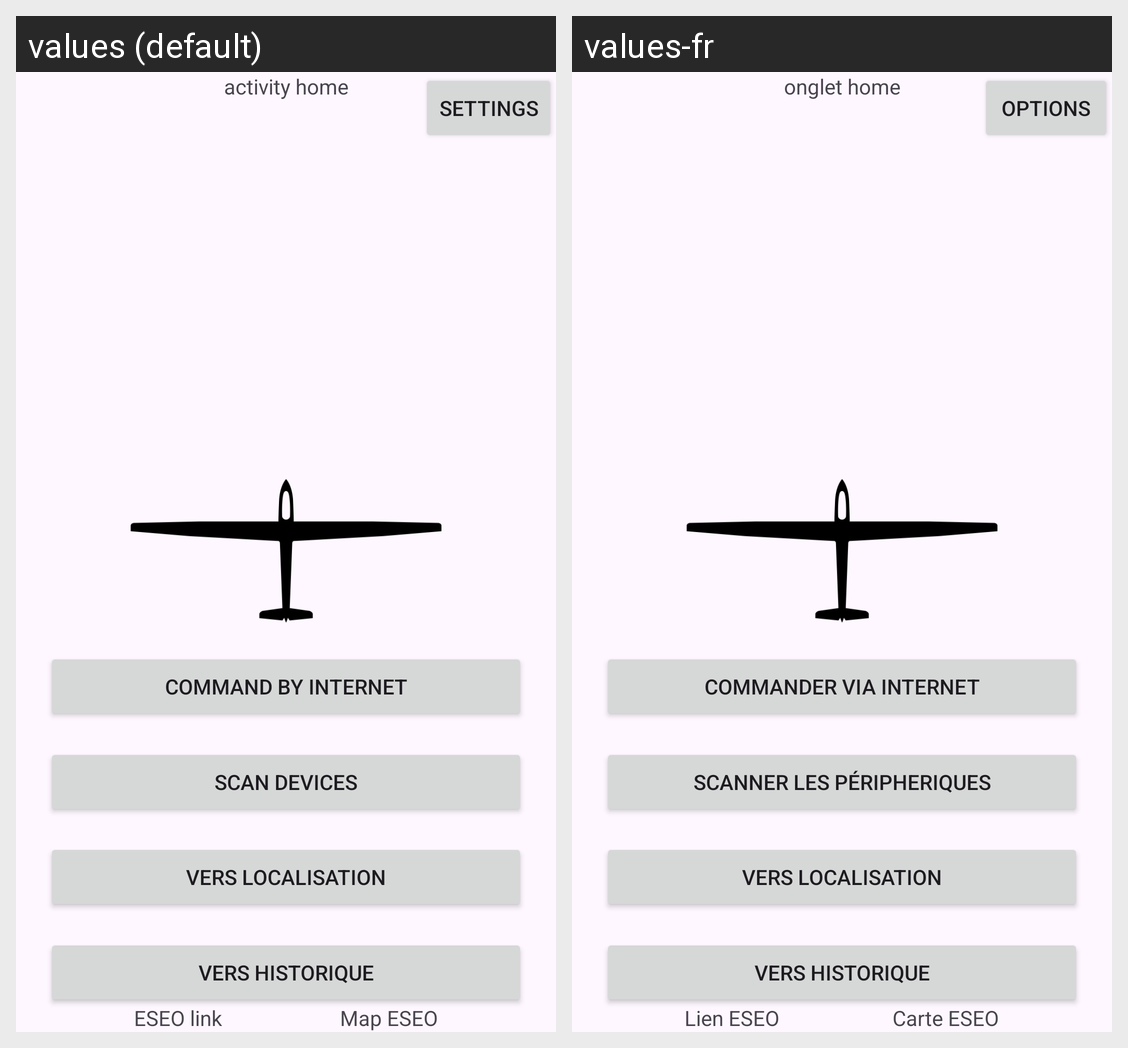

For this localized Android screen grid, give each drawn string resource with its value in every locale shown.
Android screen res/layout/activity_main.xml rendered under 2 locales, left to right: values (default), values-fr. Device: Nexus 5 (rendered at 1080×1920; each locale shown at half size, 540×960, under a caption strip naming it); theme Theme.My_plane_application.
Strings drawn on this screen, with the default value and each locale's value (text and hints the layout hard-codes, and strings that could not be matched under every locale, appear in the picture but are not listed):

onglet_home
  values: activity home
  values-fr: onglet home

commander_via_internet
  values: Command by internet
  values-fr: Commander via internet

scanner_les_p_ripheriques
  values: Scan devices
  values-fr: Scanner les péripheriques

vers_localisation2
  values: Vers Localisation
  values-fr: Vers localisation

vers_historique
  values: Vers historique
  values-fr: Vers historique

settings
  values: Settings
  values-fr: Options

lien_eseo
  values: ESEO link
  values-fr: Lien ESEO

carte_eseo
  values: Map ESEO
  values-fr: Carte ESEO
